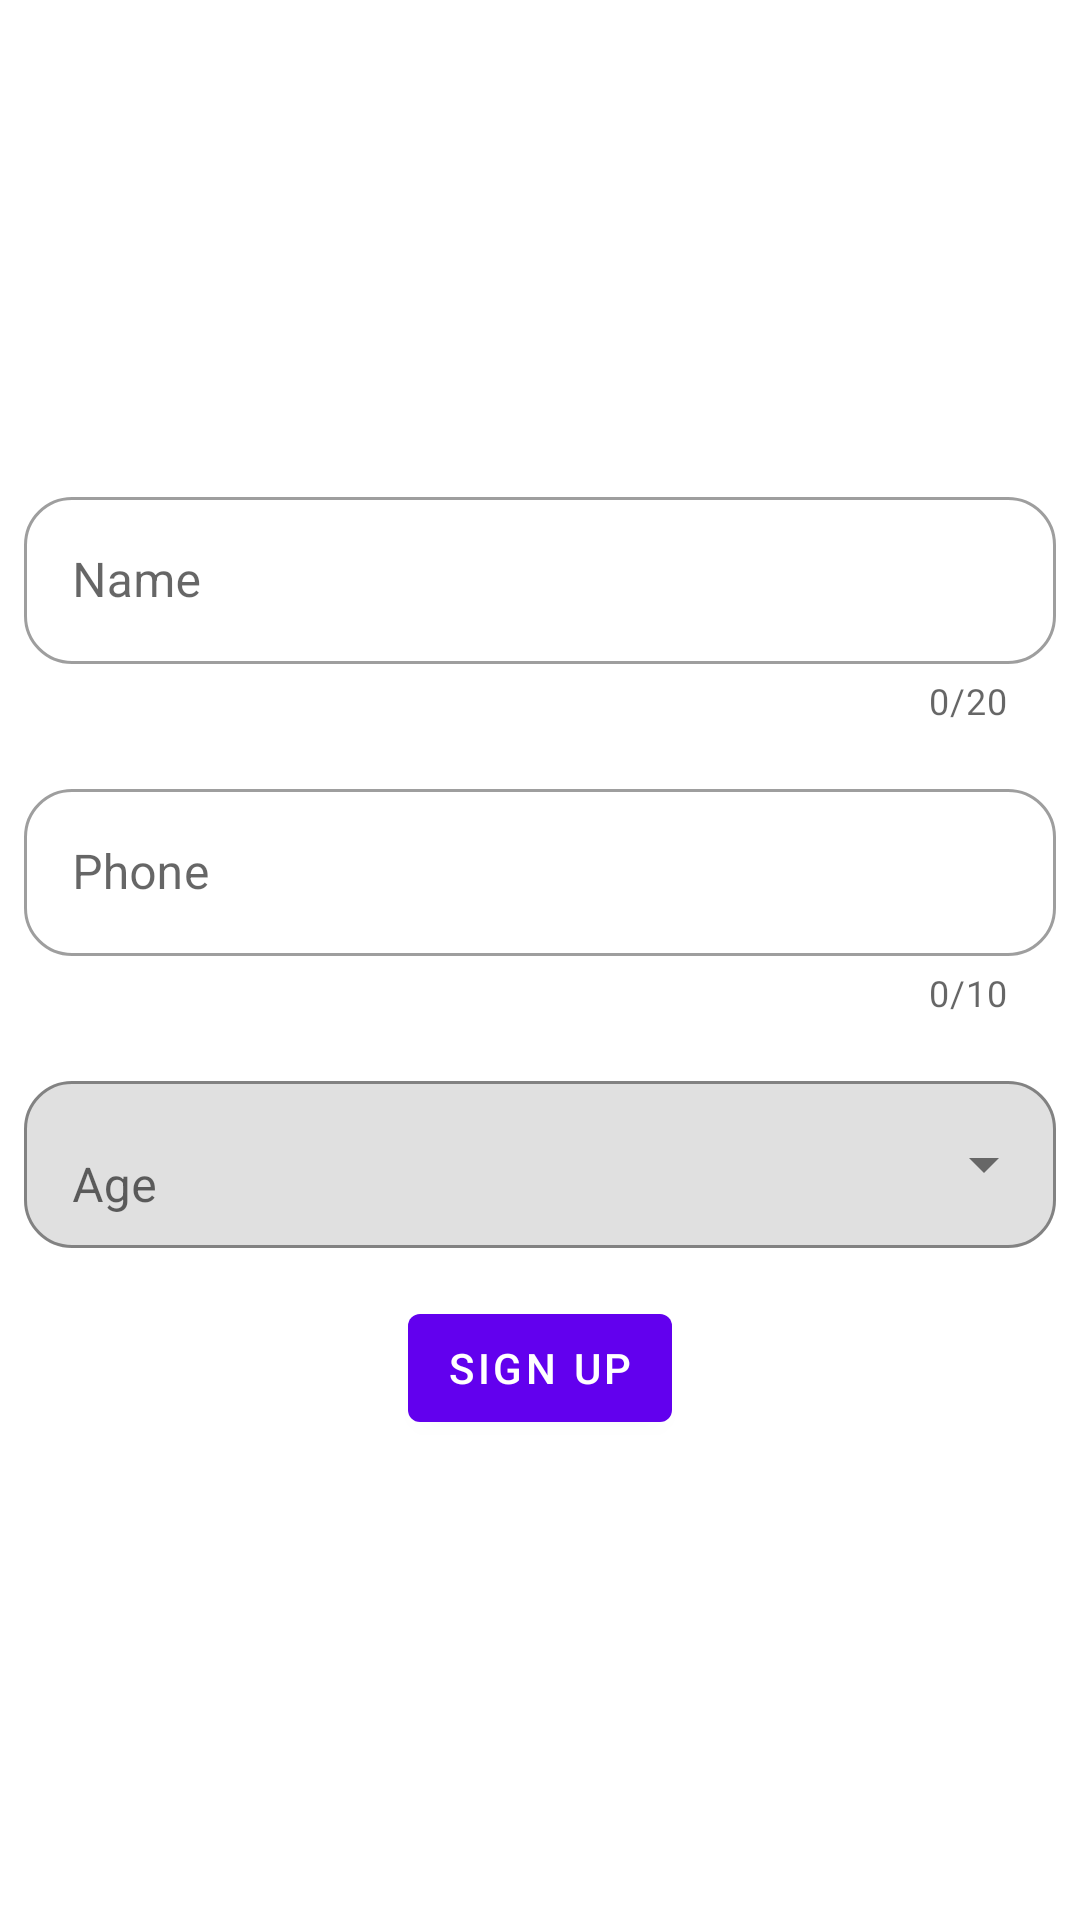

This screen was rendered from an Android layout file. Write that file and the resources it references.
<!-- AndroidManifest.xml: fallback theme Theme.MaterialComponents.DayNight.NoActionBar -->
<!-- res/layout/fragment_details.xml -->
<?xml version="1.0" encoding="utf-8"?>
<androidx.constraintlayout.widget.ConstraintLayout
    xmlns:android="http://schemas.android.com/apk/res/android"
    xmlns:app="http://schemas.android.com/apk/res-auto"
    xmlns:tools="http://schemas.android.com/tools"
    android:layout_width="match_parent"
    android:layout_height="match_parent"
    tools:context=".ui.DetailsFragment">

    <com.google.android.material.textfield.TextInputLayout
        android:id="@+id/nameLayout"
        android:layout_width="match_parent"
        android:layout_height="wrap_content"
        android:layout_margin="8dp"
        app:counterEnabled="true"
        app:counterMaxLength="20"
        app:boxBackgroundMode="outline"
        app:boxCornerRadiusBottomEnd="16dp"
        app:boxCornerRadiusBottomStart="16dp"
        app:boxCornerRadiusTopEnd="16dp"
        app:boxCornerRadiusTopStart="16dp"
        style="@style/Widget.MaterialComponents.TextInputLayout.OutlinedBox"
        app:layout_constraintVertical_chainStyle="packed"
        app:layout_constraintStart_toStartOf="parent"
        app:layout_constraintEnd_toEndOf="parent"
        app:layout_constraintTop_toTopOf="parent"
        app:layout_constraintBottom_toTopOf="@+id/phoneLayout">

        <com.google.android.material.textfield.TextInputEditText
            android:id="@+id/name"
            android:layout_width="match_parent"
            android:layout_height="wrap_content"
            android:hint="@string/name"
            android:inputType="text"/>

    </com.google.android.material.textfield.TextInputLayout>

    <com.google.android.material.textfield.TextInputLayout
        android:id="@+id/phoneLayout"
        android:layout_width="match_parent"
        android:layout_height="wrap_content"
        android:layout_margin="8dp"
        app:counterEnabled="true"
        app:counterMaxLength="10"
        app:boxBackgroundMode="outline"
        app:boxCornerRadiusBottomEnd="16dp"
        app:boxCornerRadiusBottomStart="16dp"
        app:boxCornerRadiusTopEnd="16dp"
        app:boxCornerRadiusTopStart="16dp"
        style="@style/Widget.MaterialComponents.TextInputLayout.OutlinedBox"
        app:layout_constraintVertical_chainStyle="packed"
        app:layout_constraintStart_toStartOf="parent"
        app:layout_constraintEnd_toEndOf="parent"
        app:layout_constraintTop_toBottomOf="@+id/nameLayout"
        app:layout_constraintBottom_toTopOf="@+id/ageLayout">

        <com.google.android.material.textfield.TextInputEditText
            android:id="@+id/phone"
            android:layout_width="match_parent"
            android:layout_height="wrap_content"
            android:hint="@string/phone"
            android:inputType="number"/>

    </com.google.android.material.textfield.TextInputLayout>

    <com.google.android.material.textfield.TextInputLayout
        android:id="@+id/ageLayout"
        android:layout_width="match_parent"
        android:layout_height="wrap_content"
        android:layout_margin="8dp"
        app:boxBackgroundMode="outline"
        app:boxCornerRadiusBottomEnd="16dp"
        app:boxCornerRadiusBottomStart="16dp"
        app:boxCornerRadiusTopEnd="16dp"
        app:boxCornerRadiusTopStart="16dp"
        style="@style/Widget.MaterialComponents.TextInputLayout.FilledBox.ExposedDropdownMenu"
        app:layout_constraintVertical_chainStyle="packed"
        app:layout_constraintStart_toStartOf="parent"
        app:layout_constraintEnd_toEndOf="parent"
        app:layout_constraintBottom_toTopOf="@id/finishSignUp"
        app:layout_constraintTop_toBottomOf="@+id/phoneLayout">

        <AutoCompleteTextView
            android:id="@+id/age"
            android:layout_width="match_parent"
            android:layout_height="wrap_content"
            android:hint="@string/age"
            android:inputType="none"/>

    </com.google.android.material.textfield.TextInputLayout>

    <Button
        android:id="@+id/finishSignUp"
        android:layout_width="wrap_content"
        android:layout_height="wrap_content"
        android:layout_margin="8dp"
        android:padding="8dp"
        android:text="@string/sign_up"
        app:layout_constraintVertical_chainStyle="packed"
        app:layout_constraintStart_toStartOf="parent"
        app:layout_constraintEnd_toEndOf="parent"
        app:layout_constraintTop_toBottomOf="@+id/ageLayout"
        app:layout_constraintBottom_toBottomOf="parent"/>

</androidx.constraintlayout.widget.ConstraintLayout>
<!-- resources referenced by this layout -->
<resources>
  <string name="age">Age</string>
  <string name="name">Name</string>
  <string name="phone">Phone</string>
  <string name="sign_up">SIGN UP</string>
</resources>
